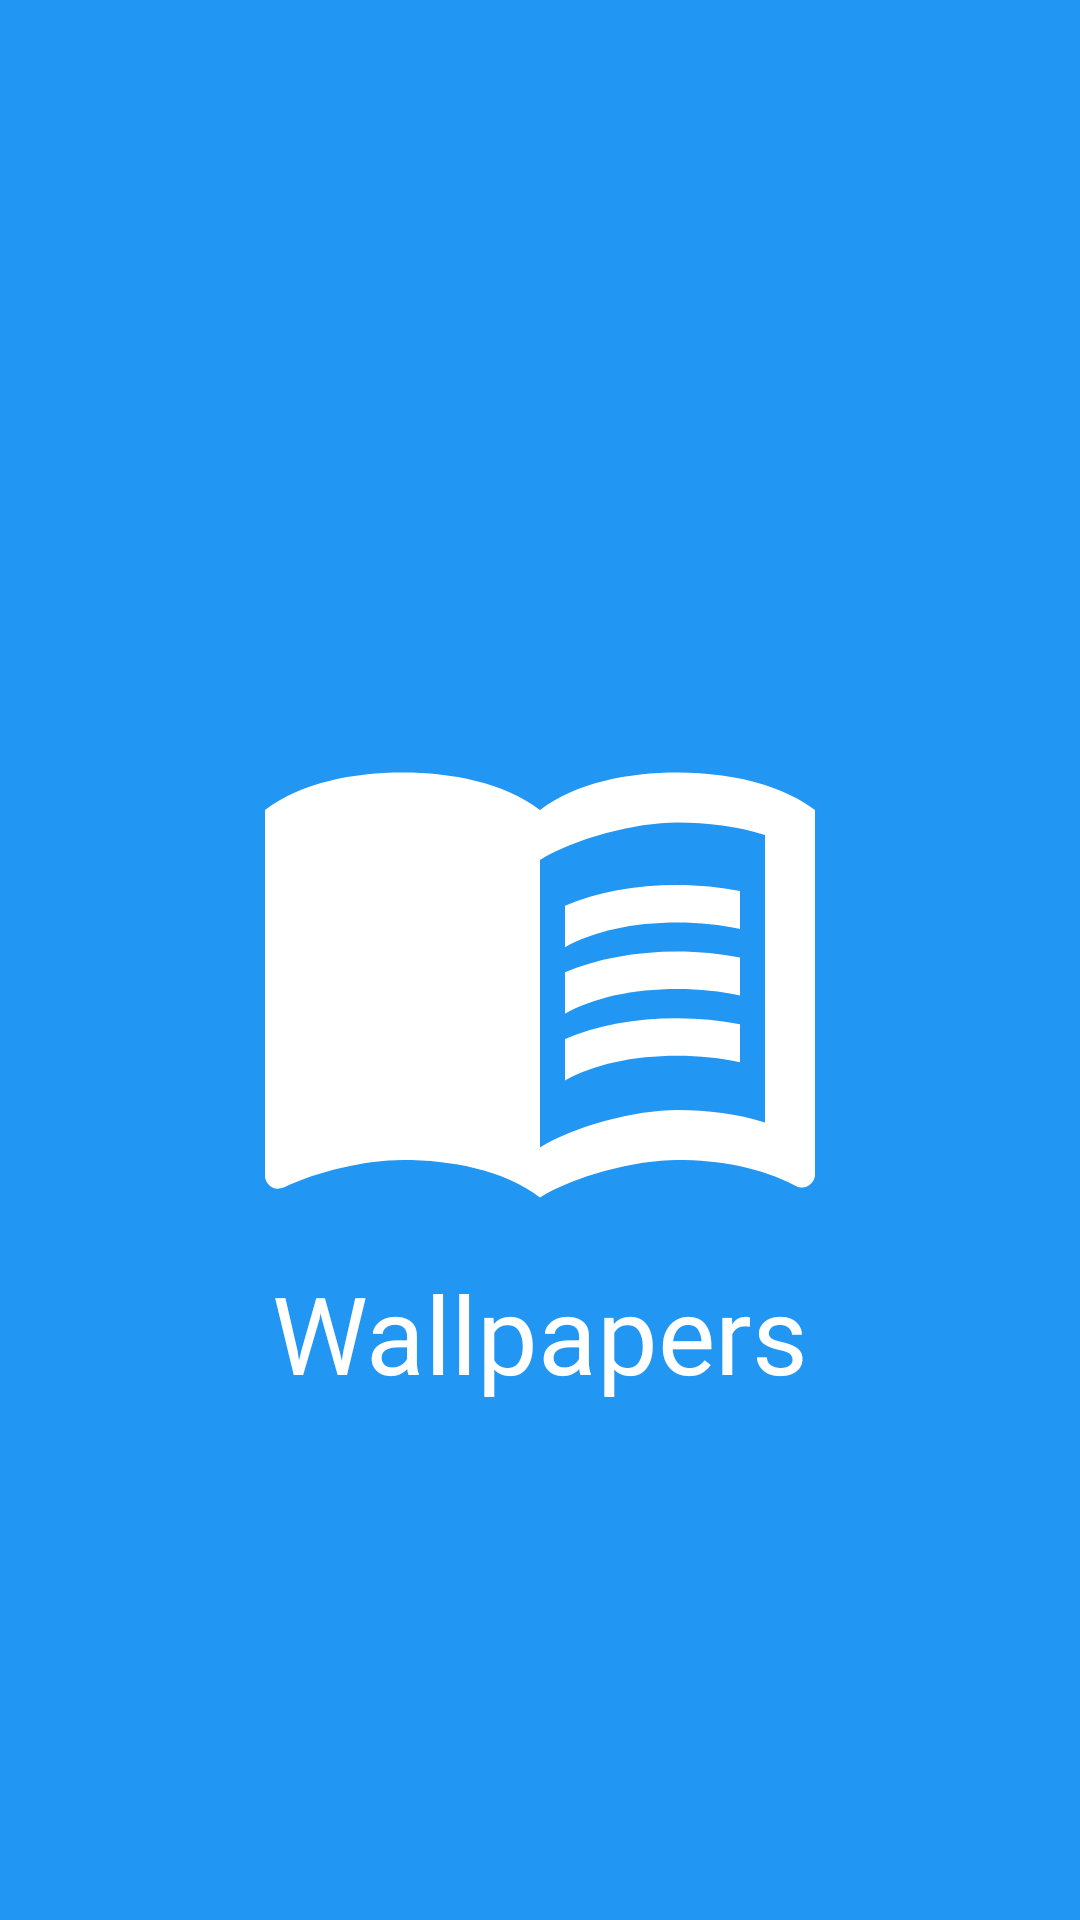

Here is an Android app screen rendered from its layout file. Give the layout XML and the strings, colors and styles it references.
<!-- AndroidManifest.xml: application theme Theme.Staselovich_P3_l1 -->
<!-- res/layout/fragment_loanding.xml -->
<?xml version="1.0" encoding="utf-8"?>
<layout xmlns:android="http://schemas.android.com/apk/res/android"
    xmlns:app="http://schemas.android.com/apk/res-auto"
    xmlns:tools="http://schemas.android.com/tools">

<androidx.constraintlayout.widget.ConstraintLayout
    android:layout_width="match_parent"
    android:layout_height="match_parent"
    android:background="@color/blue"
    tools:context=".LoandingFragment">


    <ImageView
        android:id="@+id/imageBook"
        android:layout_width="200dp"
        android:layout_height="200dp"
        android:src="@drawable/ic_baseline_menu_book_24"
        app:layout_constraintBottom_toBottomOf="parent"
        app:layout_constraintEnd_toEndOf="parent"
        app:layout_constraintStart_toStartOf="parent"
        app:layout_constraintTop_toTopOf="parent" />

    <TextView
        android:id="@+id/textWallpapers"
        android:layout_width="wrap_content"
        android:layout_height="wrap_content"
        android:text="@string/wallpapers"
        app:layout_constraintEnd_toEndOf="@+id/imageBook"
        app:layout_constraintStart_toStartOf="@+id/imageBook"
        app:layout_constraintTop_toBottomOf="@+id/imageBook"
        style="@style/wallpepers" />
</androidx.constraintlayout.widget.ConstraintLayout>
</layout>
<!-- resources referenced by this layout -->
<resources>
  <color name="blue">#2196F3</color>
  <!-- drawable ic_baseline_menu_book_24 (drawable) -->
  <vector xmlns:android="http://schemas.android.com/apk/res/android"
      android:width="24dp"
      android:height="24dp"
      android:viewportWidth="24"
      android:viewportHeight="24"
     >
    <path
        android:fillColor="@android:color/white"
        android:pathData="M21,5c-1.11,-0.35 -2.33,-0.5 -3.5,-0.5c-1.95,0 -4.05,0.4 -5.5,1.5c-1.45,-1.1 -3.55,-1.5 -5.5,-1.5S2.45,4.9 1,6v14.65c0,0.25 0.25,0.5 0.5,0.5c0.1,0 0.15,-0.05 0.25,-0.05C3.1,20.45 5.05,20 6.5,20c1.95,0 4.05,0.4 5.5,1.5c1.35,-0.85 3.8,-1.5 5.5,-1.5c1.65,0 3.35,0.3 4.75,1.05c0.1,0.05 0.15,0.05 0.25,0.05c0.25,0 0.5,-0.25 0.5,-0.5V6C22.4,5.55 21.75,5.25 21,5zM21,18.5c-1.1,-0.35 -2.3,-0.5 -3.5,-0.5c-1.7,0 -4.15,0.65 -5.5,1.5V8c1.35,-0.85 3.8,-1.5 5.5,-1.5c1.2,0 2.4,0.15 3.5,0.5V18.5z"/>
    <path
        android:fillColor="@android:color/white"
        android:pathData="M17.5,10.5c0.88,0 1.73,0.09 2.5,0.26V9.24C19.21,9.09 18.36,9 17.5,9c-1.7,0 -3.24,0.29 -4.5,0.83v1.66C14.13,10.85 15.7,10.5 17.5,10.5z"/>
    <path
        android:fillColor="@android:color/white"
        android:pathData="M13,12.49v1.66c1.13,-0.64 2.7,-0.99 4.5,-0.99c0.88,0 1.73,0.09 2.5,0.26V11.9c-0.79,-0.15 -1.64,-0.24 -2.5,-0.24C15.8,11.66 14.26,11.96 13,12.49z"/>
    <path
        android:fillColor="@android:color/white"
        android:pathData="M17.5,14.33c-1.7,0 -3.24,0.29 -4.5,0.83v1.66c1.13,-0.64 2.7,-0.99 4.5,-0.99c0.88,0 1.73,0.09 2.5,0.26v-1.52C19.21,14.41 18.36,14.33 17.5,14.33z"/>
  </vector>
  <string name="wallpapers">Wallpapers</string>
  <style name="wallpepers">
          <item name="android:textSize">@dimen/text36</item>
          <item name="android:fontFamily">@font/almendra_bold</item>
          <item name="android:textColor">@color/white</item>
      </style>
  <style name="Theme.Staselovich_P3_l1" parent="Theme.MaterialComponents.DayNight.NoActionBar">
          
          <item name="colorPrimary">@color/purple_500</item>
          <item name="colorPrimaryVariant">@color/purple_700</item>
          <item name="colorOnPrimary">@color/white</item>
          
          <item name="colorSecondary">@color/teal_200</item>
          <item name="colorSecondaryVariant">@color/teal_700</item>
          <item name="colorOnSecondary">@color/black</item>
          
          <item name="android:statusBarColor" tools:targetApi="l">?attr/colorPrimaryVariant</item>
          
      </style>
  <dimen name="text36">36sp</dimen>
  <color name="white">#FFFFFFFF</color>
  <color name="purple_500">#FF6200EE</color>
  <color name="purple_700">#FF3700B3</color>
  <color name="teal_200">#FF03DAC5</color>
  <color name="teal_700">#FF018786</color>
  <color name="black">#FF000000</color>
</resources>
